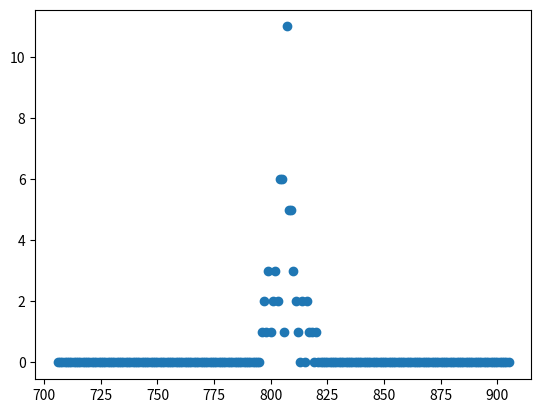

Write the Python code that produced this figure.
import matplotlib.pyplot as plt

a=[807, 807, 802, 812, 800, 817, 802, 807, 796, 820, 797, 809, 804, 804, 803, 810, 807, 807, 811, 799, 807, 807, 818, 799, 801, 804, 816, 807, 805, 806, 804, 809, 807, 808, 808, 809, 798, 807, 805, 811, 802, 804, 805, 814, 808, 808, 807, 801, 814, 799, 810, 808, 804, 797, 816, 805, 809, 803, 805, 805, 809, 810]

#a=[3085, 3106, 2977, 3004, 2931, 2944, 2952, 3043, 3015, 2943]

E=806
M=62

l=1
x=list(range(E-100,E+100))
distribution=[]

print(len(x))

for X in x:
      print(X)
      d=[n for n in a if n==X]
      print(d)
      distribution.append(len(d))
      #print(distribution)
      l+=1

print(len(distribution))
plt.scatter(x,distribution)
plt.show()
